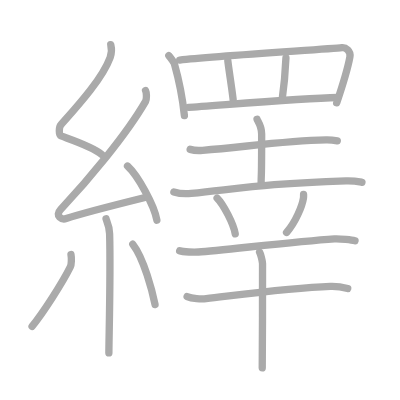
t = 0.00 s
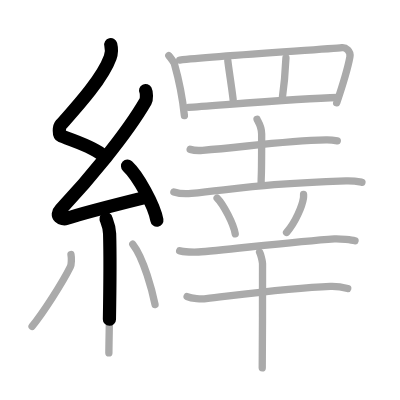
t = 3.75 s
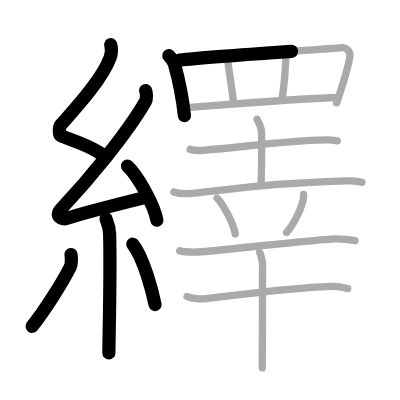
t = 7.50 s
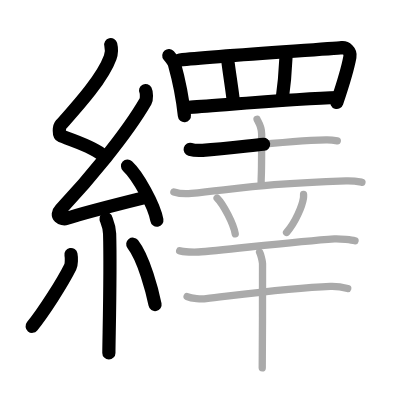
t = 11.50 s
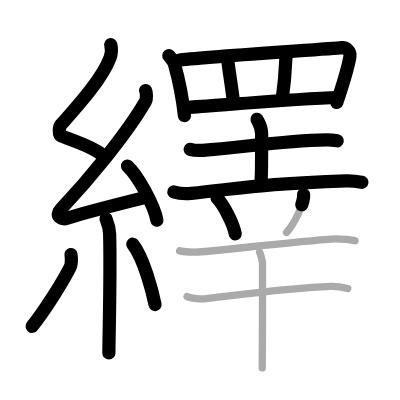
t = 15.25 s
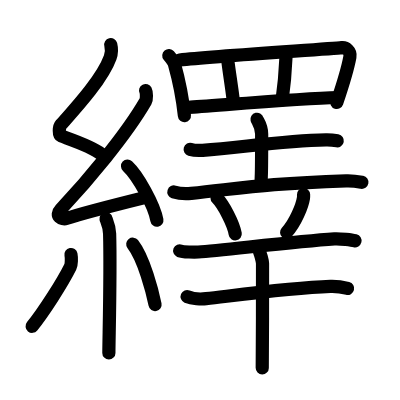
t = 19.00 s

The animated SVG that drew these frames (rendered in a browser with its animation timeline set to each time). Animation: 19 SMIL elements (animate=19); one cycle of 19.00 s.

<?xml version="1.0" standalone="no"?>
<!DOCTYPE svg PUBLIC "-//W3C//DTD SVG 1.1//EN"   "http://www.w3.org/Graphics/SVG/1.1/DTD/svg11.dtd">
<svg width="400px" height="400px"  version="1.1" xmlns="http://www.w3.org/2000/svg">
  <defs>
    <marker id="Triangle" viewBox="0 0 10 10" refX="0" refY="5" markerUnits="strokeWidth" markerWidth="3" style="stroke-opacity:0%;fill:#aaaaaa;" markerHeight="2" orient="auto">
      <path d="M 0 0 L 10 5 L 0 10 z" />
    </marker>
    
    <marker id="Arrow" viewBox="0 0 10 10" refX="5" refY="5" markerUnits="strokeWidth" markerWidth="1.8" style="stroke-opacity:0%;fill:#770000;" markerHeight="2" orient="auto">
      <path d="M 0 4 L 6 4 L 4 1 L 10 5 L 4 9 L 6 6 L 0 6 z" />
        <circle cx="5" cy="5" r="5" />
      </marker>
    
    <marker id="TriangleRed" viewBox="0 0 10 10" refX="0" refY="5" markerUnits="strokeWidth" markerWidth="3" style="stroke-opacity:0%;fill:#CC0000;" markerHeight="2" orient="auto">
      <path d="M 0 0 L 10 5 L 0 10 z" />
    </marker>
    
    <marker id="ArrowRed" viewBox="0 0 10 10" refX="5" refY="5" markerUnits="strokeWidth" markerWidth="1.8" style="stroke-opacity:0%;fill:#CC0000;" markerHeight="2" orient="auto">
      <path d="M 0 4 L 6 4 L 4 1 L 10 5 L 4 9 L 6 6 L 0 6 z" />
        <circle cx="5" cy="5" r="5" />
      </marker>
    
  </defs>
  
  <path style="fill:#ffffff; fill-opacity:100%; fill-rule:evenodd; stroke-width:0;" d="M 0 0 L 400px 0 L 400px 400px L 0 400px L 0 0" />

  <g transform="scale(3.6697247706422 3.6697247706422)">
<path style="fill:none; fill-opacity:0%; fill-rule:evenodd; stroke:#aaaaaa; stroke-opacity:100%; stroke-width: 1.5pt; stroke-linejoin:round; stroke-linecap:round;" d="M30.18 12.17c0.31 1.22 0.33 2.13-0.16 3.47c-2.13 5.88-9.25 13.64-13.41 18.34c-0.58 0.65-0.62 2.83 0 3.06c3.29 1.22 8.34 2.83 11.16 5.07"></path>
<path style="fill:none; fill-opacity:0%; fill-rule:evenodd; stroke:#aaaaaa; stroke-opacity:100%; stroke-width: 1.5pt; stroke-linejoin:round; stroke-linecap:round;" d="M39.67 24.68c0.28 0.55 0.34 2.34 0 2.94c-5.35 9.26-15.78 21.6-23.15 29.47c-1.69 1.8 0.42 2.84 1.52 2.47c4.61-1.53 15.55-4.27 21.48-5.74"></path>
<path style="fill:none; fill-opacity:0%; fill-rule:evenodd; stroke:#aaaaaa; stroke-opacity:100%; stroke-width: 1.5pt; stroke-linejoin:round; stroke-linecap:round;" d="M34.75 45.25c2.82 2.6 7.29 10.7 8 14.75"></path>
<path style="fill:none; fill-opacity:0%; fill-rule:evenodd; stroke:#aaaaaa; stroke-opacity:100%; stroke-width: 1.5pt; stroke-linejoin:round; stroke-linecap:round;" d="M28.89 59.62c0.07 0.36 0.91 1.85 0.98 4.09c0.31 10.79-0.2 28.79-0.2 32.46"></path>
<path style="fill:none; fill-opacity:0%; fill-rule:evenodd; stroke:#aaaaaa; stroke-opacity:100%; stroke-width: 1.5pt; stroke-linejoin:round; stroke-linecap:round;" d="M19.34 69.35c0.18 0.92 0.15 2.72-0.18 3.38c-2.12 4.28-7.41 12.53-10.42 16.2"></path>
<path style="fill:none; fill-opacity:0%; fill-rule:evenodd; stroke:#aaaaaa; stroke-opacity:100%; stroke-width: 1.5pt; stroke-linejoin:round; stroke-linecap:round;" d="M36.18 66.54c3.03 3.89 5.36 12.93 6.07 16.46"></path>
<path style="fill:none; fill-opacity:0%; fill-rule:evenodd; stroke:#aaaaaa; stroke-opacity:100%; stroke-width: 1.5pt; stroke-linejoin:round; stroke-linecap:round;" d="M46 15.14c0.23 0.28 1.42 1.91 1.52 2.26c0.78 2.79 2.2 9.09 2.73 14.1"></path>
<path style="fill:none; fill-opacity:0%; fill-rule:evenodd; stroke:#aaaaaa; stroke-opacity:100%; stroke-width: 1.5pt; stroke-linejoin:round; stroke-linecap:round;" d="M48.96 16.36c9.5-1.09 41.31-3.02 44.19-3.38c1.05-0.13 2.48 0.94 2.2 2.5c-0.59 3.26-2.03 7.89-3.6 12.54"></path>
<path style="fill:none; fill-opacity:0%; fill-rule:evenodd; stroke:#aaaaaa; stroke-opacity:100%; stroke-width: 1.5pt; stroke-linejoin:round; stroke-linecap:round;" d="M62.08 16.5c0.16 1.65 1.3 8.89 1.46 10.75"></path>
<path style="fill:none; fill-opacity:0%; fill-rule:evenodd; stroke:#aaaaaa; stroke-opacity:100%; stroke-width: 1.5pt; stroke-linejoin:round; stroke-linecap:round;" d="M77.92 15.75c-0.13 2.93-0.79 9.7-1.05 11.5"></path>
<path style="fill:none; fill-opacity:0%; fill-rule:evenodd; stroke:#aaaaaa; stroke-opacity:100%; stroke-width: 1.5pt; stroke-linejoin:round; stroke-linecap:round;" d="M51.4 29.25c6-0.34 30.14-2.41 40.64-2.68"></path>
<path style="fill:none; fill-opacity:0%; fill-rule:evenodd; stroke:#aaaaaa; stroke-opacity:100%; stroke-width: 1.5pt; stroke-linejoin:round; stroke-linecap:round;" d="M51.82 40.7c0.89 0.26 2.51 0.33 3.39 0.26c11.36-0.89 22.17-2.6 33.61-2.83c1.47-0.03 2.36 0.12 3.09 0.25"></path>
<path style="fill:none; fill-opacity:0%; fill-rule:evenodd; stroke:#aaaaaa; stroke-opacity:100%; stroke-width: 1.5pt; stroke-linejoin:round; stroke-linecap:round;" d="M70.04 32.5c0.08 0.35 1.26 1.81 1.26 4.03c0 14.4-0.14 9.85-0.14 13.47"></path>
<path style="fill:none; fill-opacity:0%; fill-rule:evenodd; stroke:#aaaaaa; stroke-opacity:100%; stroke-width: 1.5pt; stroke-linejoin:round; stroke-linecap:round;" d="M47.38 52.3c1.24 0.4 3.51 0.53 4.74 0.4c14.13-1.45 20.34-2.7 42.18-3.42c2.06-0.07 3.3 0.19 4.33 0.39"></path>
<path style="fill:none; fill-opacity:0%; fill-rule:evenodd; stroke:#aaaaaa; stroke-opacity:100%; stroke-width: 1.5pt; stroke-linejoin:round; stroke-linecap:round;" d="M59.16 53.98c1.74 1.72 4.51 7.08 4.94 9.75"></path>
<path style="fill:none; fill-opacity:0%; fill-rule:evenodd; stroke:#aaaaaa; stroke-opacity:100%; stroke-width: 1.5pt; stroke-linejoin:round; stroke-linecap:round;" d="M82.72 53c0.01 0.24 0.03 0.63-0.03 0.98c-0.32 2.07-2.12 6.6-4.6 9.37"></path>
<path style="fill:none; fill-opacity:0%; fill-rule:evenodd; stroke:#aaaaaa; stroke-opacity:100%; stroke-width: 1.5pt; stroke-linejoin:round; stroke-linecap:round;" d="M48.96 68.33c0.94 0.38 4.16 0.41 5.1 0.34c6.48-0.45 26.03-2.83 37.08-3.58c1.55-0.1 4.83 0.33 5.6 0.52"></path>
<path style="fill:none; fill-opacity:0%; fill-rule:evenodd; stroke:#aaaaaa; stroke-opacity:100%; stroke-width: 1.5pt; stroke-linejoin:round; stroke-linecap:round;" d="M50.99 80.81c1.35 0.57 3.84 0.72 5.18 0.57c9.28-1.07 23.16-2.95 33.85-3.33c2.25-0.08 3.6 0.27 4.73 0.56"></path>
<path style="fill:none; fill-opacity:0%; fill-rule:evenodd; stroke:#aaaaaa; stroke-opacity:100%; stroke-width: 1.5pt; stroke-linejoin:round; stroke-linecap:round;" d="M70.74 68.74c0.24 0.4 0.75 2.23 0.8 3.04c0.05 0.81-0.03 23.43-0.08 28.47"></path>

<path style="fill:none; fill-opacity:0%; fill-rule:evenodd; stroke:#000000; stroke-opacity:100%; stroke-width: 2.7pt; stroke-linejoin:round; stroke-linecap:round;" d="M30.18 12.17c0.31 1.22 0.33 2.13-0.16 3.47c-2.13 5.88-9.25 13.64-13.41 18.34c-0.58 0.65-0.62 2.83 0 3.06c3.29 1.22 8.34 2.83 11.16 5.07" pathLength="100" stroke-dashoffset="100" stroke-dasharray="100 105"><animate id="dashAnim1" attributeName="stroke-dashoffset" from="100" to="0" dur="1s" calcMode="linear" fill="freeze"/></path>
<path style="fill:none; fill-opacity:0%; fill-rule:evenodd; stroke:#000000; stroke-opacity:100%; stroke-width: 2.7pt; stroke-linejoin:round; stroke-linecap:round;" d="M39.67 24.68c0.28 0.55 0.34 2.34 0 2.94c-5.35 9.26-15.78 21.6-23.15 29.47c-1.69 1.8 0.42 2.84 1.52 2.47c4.61-1.53 15.55-4.27 21.48-5.74" pathLength="100" stroke-dashoffset="100" stroke-dasharray="100 105"><animate id="dashAnim2" attributeName="stroke-dashoffset" from="100" to="0" dur="1s" calcMode="linear" begin="dashAnim1.end" fill="freeze"/></path>
<path style="fill:none; fill-opacity:0%; fill-rule:evenodd; stroke:#000000; stroke-opacity:100%; stroke-width: 2.7pt; stroke-linejoin:round; stroke-linecap:round;" d="M34.75 45.25c2.82 2.6 7.29 10.7 8 14.75" pathLength="100" stroke-dashoffset="100" stroke-dasharray="100 105"><animate id="dashAnim3" attributeName="stroke-dashoffset" from="100" to="0" dur="1s" calcMode="linear" begin="dashAnim2.end" fill="freeze"/></path>
<path style="fill:none; fill-opacity:0%; fill-rule:evenodd; stroke:#000000; stroke-opacity:100%; stroke-width: 2.7pt; stroke-linejoin:round; stroke-linecap:round;" d="M28.89 59.62c0.07 0.36 0.91 1.85 0.98 4.09c0.31 10.79-0.2 28.79-0.2 32.46" pathLength="100" stroke-dashoffset="100" stroke-dasharray="100 105"><animate id="dashAnim4" attributeName="stroke-dashoffset" from="100" to="0" dur="1s" calcMode="linear" begin="dashAnim3.end" fill="freeze"/></path>
<path style="fill:none; fill-opacity:0%; fill-rule:evenodd; stroke:#000000; stroke-opacity:100%; stroke-width: 2.7pt; stroke-linejoin:round; stroke-linecap:round;" d="M19.34 69.35c0.18 0.92 0.15 2.72-0.18 3.38c-2.12 4.28-7.41 12.53-10.42 16.2" pathLength="100" stroke-dashoffset="100" stroke-dasharray="100 105"><animate id="dashAnim5" attributeName="stroke-dashoffset" from="100" to="0" dur="1s" calcMode="linear" begin="dashAnim4.end" fill="freeze"/></path>
<path style="fill:none; fill-opacity:0%; fill-rule:evenodd; stroke:#000000; stroke-opacity:100%; stroke-width: 2.7pt; stroke-linejoin:round; stroke-linecap:round;" d="M36.18 66.54c3.03 3.89 5.36 12.93 6.07 16.46" pathLength="100" stroke-dashoffset="100" stroke-dasharray="100 105"><animate id="dashAnim6" attributeName="stroke-dashoffset" from="100" to="0" dur="1s" calcMode="linear" begin="dashAnim5.end" fill="freeze"/></path>
<path style="fill:none; fill-opacity:0%; fill-rule:evenodd; stroke:#000000; stroke-opacity:100%; stroke-width: 2.7pt; stroke-linejoin:round; stroke-linecap:round;" d="M46 15.14c0.23 0.28 1.42 1.91 1.52 2.26c0.78 2.79 2.2 9.09 2.73 14.1" pathLength="100" stroke-dashoffset="100" stroke-dasharray="100 105"><animate id="dashAnim7" attributeName="stroke-dashoffset" from="100" to="0" dur="1s" calcMode="linear" begin="dashAnim6.end" fill="freeze"/></path>
<path style="fill:none; fill-opacity:0%; fill-rule:evenodd; stroke:#000000; stroke-opacity:100%; stroke-width: 2.7pt; stroke-linejoin:round; stroke-linecap:round;" d="M48.96 16.36c9.5-1.09 41.31-3.02 44.19-3.38c1.05-0.13 2.48 0.94 2.2 2.5c-0.59 3.26-2.03 7.89-3.6 12.54" pathLength="100" stroke-dashoffset="100" stroke-dasharray="100 105"><animate id="dashAnim8" attributeName="stroke-dashoffset" from="100" to="0" dur="1s" calcMode="linear" begin="dashAnim7.end" fill="freeze"/></path>
<path style="fill:none; fill-opacity:0%; fill-rule:evenodd; stroke:#000000; stroke-opacity:100%; stroke-width: 2.7pt; stroke-linejoin:round; stroke-linecap:round;" d="M62.08 16.5c0.16 1.65 1.3 8.89 1.46 10.75" pathLength="100" stroke-dashoffset="100" stroke-dasharray="100 105"><animate id="dashAnim9" attributeName="stroke-dashoffset" from="100" to="0" dur="1s" calcMode="linear" begin="dashAnim8.end" fill="freeze"/></path>
<path style="fill:none; fill-opacity:0%; fill-rule:evenodd; stroke:#000000; stroke-opacity:100%; stroke-width: 2.7pt; stroke-linejoin:round; stroke-linecap:round;" d="M77.92 15.75c-0.13 2.93-0.79 9.7-1.05 11.5" pathLength="100" stroke-dashoffset="100" stroke-dasharray="100 105"><animate id="dashAnim10" attributeName="stroke-dashoffset" from="100" to="0" dur="1s" calcMode="linear" begin="dashAnim9.end" fill="freeze"/></path>
<path style="fill:none; fill-opacity:0%; fill-rule:evenodd; stroke:#000000; stroke-opacity:100%; stroke-width: 2.7pt; stroke-linejoin:round; stroke-linecap:round;" d="M51.4 29.25c6-0.34 30.14-2.41 40.64-2.68" pathLength="100" stroke-dashoffset="100" stroke-dasharray="100 105"><animate id="dashAnim11" attributeName="stroke-dashoffset" from="100" to="0" dur="1s" calcMode="linear" begin="dashAnim10.end" fill="freeze"/></path>
<path style="fill:none; fill-opacity:0%; fill-rule:evenodd; stroke:#000000; stroke-opacity:100%; stroke-width: 2.7pt; stroke-linejoin:round; stroke-linecap:round;" d="M51.82 40.7c0.89 0.26 2.51 0.33 3.39 0.26c11.36-0.89 22.17-2.6 33.61-2.83c1.47-0.03 2.36 0.12 3.09 0.25" pathLength="100" stroke-dashoffset="100" stroke-dasharray="100 105"><animate id="dashAnim12" attributeName="stroke-dashoffset" from="100" to="0" dur="1s" calcMode="linear" begin="dashAnim11.end" fill="freeze"/></path>
<path style="fill:none; fill-opacity:0%; fill-rule:evenodd; stroke:#000000; stroke-opacity:100%; stroke-width: 2.7pt; stroke-linejoin:round; stroke-linecap:round;" d="M70.04 32.5c0.08 0.35 1.26 1.81 1.26 4.03c0 14.4-0.14 9.85-0.14 13.47" pathLength="100" stroke-dashoffset="100" stroke-dasharray="100 105"><animate id="dashAnim13" attributeName="stroke-dashoffset" from="100" to="0" dur="1s" calcMode="linear" begin="dashAnim12.end" fill="freeze"/></path>
<path style="fill:none; fill-opacity:0%; fill-rule:evenodd; stroke:#000000; stroke-opacity:100%; stroke-width: 2.7pt; stroke-linejoin:round; stroke-linecap:round;" d="M47.38 52.3c1.24 0.4 3.51 0.53 4.74 0.4c14.13-1.45 20.34-2.7 42.18-3.42c2.06-0.07 3.3 0.19 4.33 0.39" pathLength="100" stroke-dashoffset="100" stroke-dasharray="100 105"><animate id="dashAnim14" attributeName="stroke-dashoffset" from="100" to="0" dur="1s" calcMode="linear" begin="dashAnim13.end" fill="freeze"/></path>
<path style="fill:none; fill-opacity:0%; fill-rule:evenodd; stroke:#000000; stroke-opacity:100%; stroke-width: 2.7pt; stroke-linejoin:round; stroke-linecap:round;" d="M59.16 53.98c1.74 1.72 4.51 7.08 4.94 9.75" pathLength="100" stroke-dashoffset="100" stroke-dasharray="100 105"><animate id="dashAnim15" attributeName="stroke-dashoffset" from="100" to="0" dur="1s" calcMode="linear" begin="dashAnim14.end" fill="freeze"/></path>
<path style="fill:none; fill-opacity:0%; fill-rule:evenodd; stroke:#000000; stroke-opacity:100%; stroke-width: 2.7pt; stroke-linejoin:round; stroke-linecap:round;" d="M82.72 53c0.01 0.24 0.03 0.63-0.03 0.98c-0.32 2.07-2.12 6.6-4.6 9.37" pathLength="100" stroke-dashoffset="100" stroke-dasharray="100 105"><animate id="dashAnim16" attributeName="stroke-dashoffset" from="100" to="0" dur="1s" calcMode="linear" begin="dashAnim15.end" fill="freeze"/></path>
<path style="fill:none; fill-opacity:0%; fill-rule:evenodd; stroke:#000000; stroke-opacity:100%; stroke-width: 2.7pt; stroke-linejoin:round; stroke-linecap:round;" d="M48.96 68.33c0.94 0.38 4.16 0.41 5.1 0.34c6.48-0.45 26.03-2.83 37.08-3.58c1.55-0.1 4.83 0.33 5.6 0.52" pathLength="100" stroke-dashoffset="100" stroke-dasharray="100 105"><animate id="dashAnim17" attributeName="stroke-dashoffset" from="100" to="0" dur="1s" calcMode="linear" begin="dashAnim16.end" fill="freeze"/></path>
<path style="fill:none; fill-opacity:0%; fill-rule:evenodd; stroke:#000000; stroke-opacity:100%; stroke-width: 2.7pt; stroke-linejoin:round; stroke-linecap:round;" d="M50.99 80.81c1.35 0.57 3.84 0.72 5.18 0.57c9.28-1.07 23.16-2.95 33.85-3.33c2.25-0.08 3.6 0.27 4.73 0.56" pathLength="100" stroke-dashoffset="100" stroke-dasharray="100 105"><animate id="dashAnim18" attributeName="stroke-dashoffset" from="100" to="0" dur="1s" calcMode="linear" begin="dashAnim17.end" fill="freeze"/></path>
<path style="fill:none; fill-opacity:0%; fill-rule:evenodd; stroke:#000000; stroke-opacity:100%; stroke-width: 2.7pt; stroke-linejoin:round; stroke-linecap:round;" d="M70.74 68.74c0.24 0.4 0.75 2.23 0.8 3.04c0.05 0.81-0.03 23.43-0.08 28.47" pathLength="100" stroke-dashoffset="100" stroke-dasharray="100 105"><animate id="dashAnim19" attributeName="stroke-dashoffset" from="100" to="0" dur="1s" calcMode="linear" begin="dashAnim18.end" fill="freeze"/></path>

</g>

</svg>  
          
